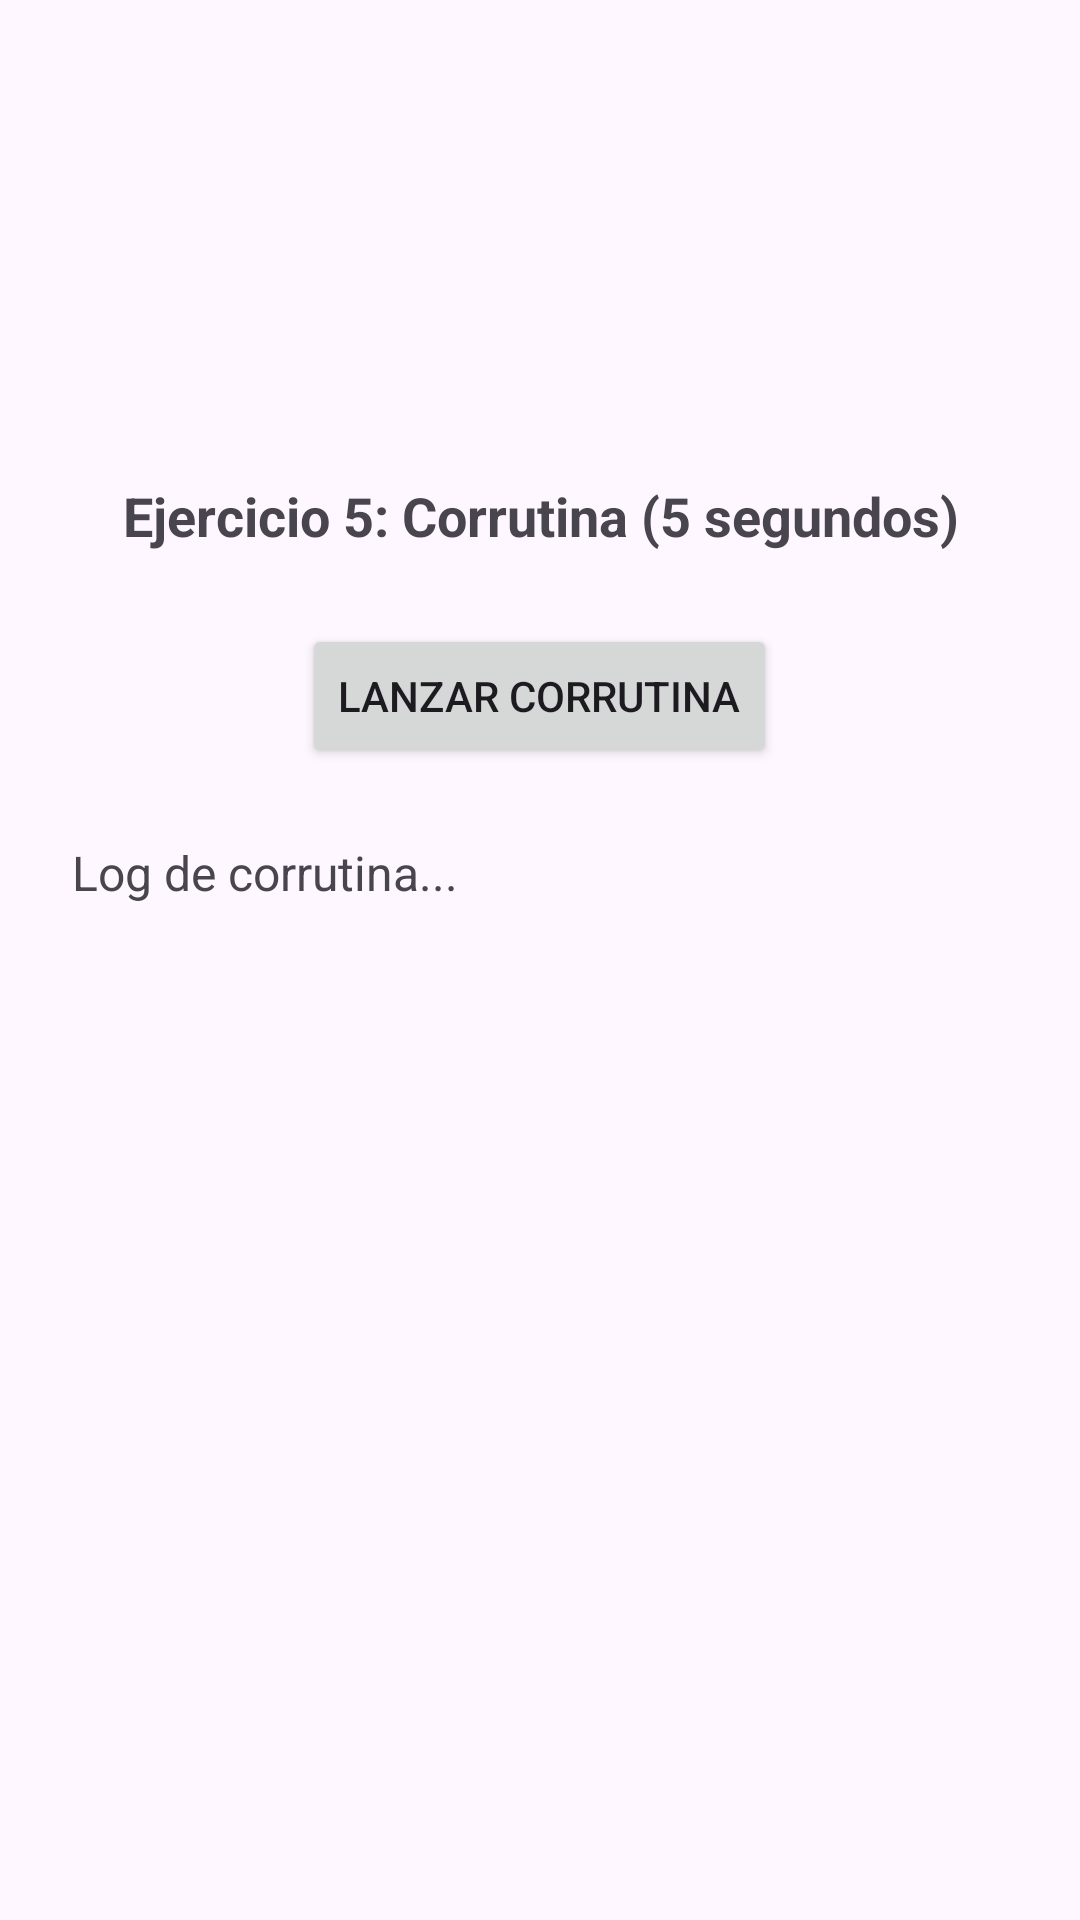

Produce the Android XML layout that renders to this screen, including the resource entries it uses.
<!-- AndroidManifest.xml: application theme Theme.Androidhilos -->
<!-- res/layout/activity_exercise5.xml -->
<?xml version="1.0" encoding="utf-8"?>
<LinearLayout xmlns:android="http://schemas.android.com/apk/res/android"
    android:layout_width="match_parent"
    android:layout_height="match_parent"
    android:orientation="vertical"
    android:padding="24dp"
    android:gravity="center">

    <TextView
        android:layout_width="match_parent"
        android:layout_height="wrap_content"
        android:text="Ejercicio 5: Corrutina (5 segundos)"
        android:textSize="18sp"
        android:textStyle="bold"
        android:gravity="center"
        android:layout_marginBottom="24dp"/>

    <Button
        android:id="@+id/btnCoroutine"
        android:layout_width="wrap_content"
        android:layout_height="wrap_content"
        android:text="Lanzar Corrutina"
        android:layout_marginBottom="24dp"/>

    <ScrollView
        android:layout_width="match_parent"
        android:layout_height="200dp">

        <TextView
            android:id="@+id/tvLog"
            android:layout_width="match_parent"
            android:layout_height="wrap_content"
            android:text="Log de corrutina..."
            android:textSize="16sp"/>
    </ScrollView>

</LinearLayout>
<!-- resources referenced by this layout -->
<resources>
  <style name="Theme.Androidhilos" parent="Base.Theme.Androidhilos" />
  <style name="Base.Theme.Androidhilos" parent="Theme.Material3.DayNight.NoActionBar">
          
          
      </style>
</resources>
